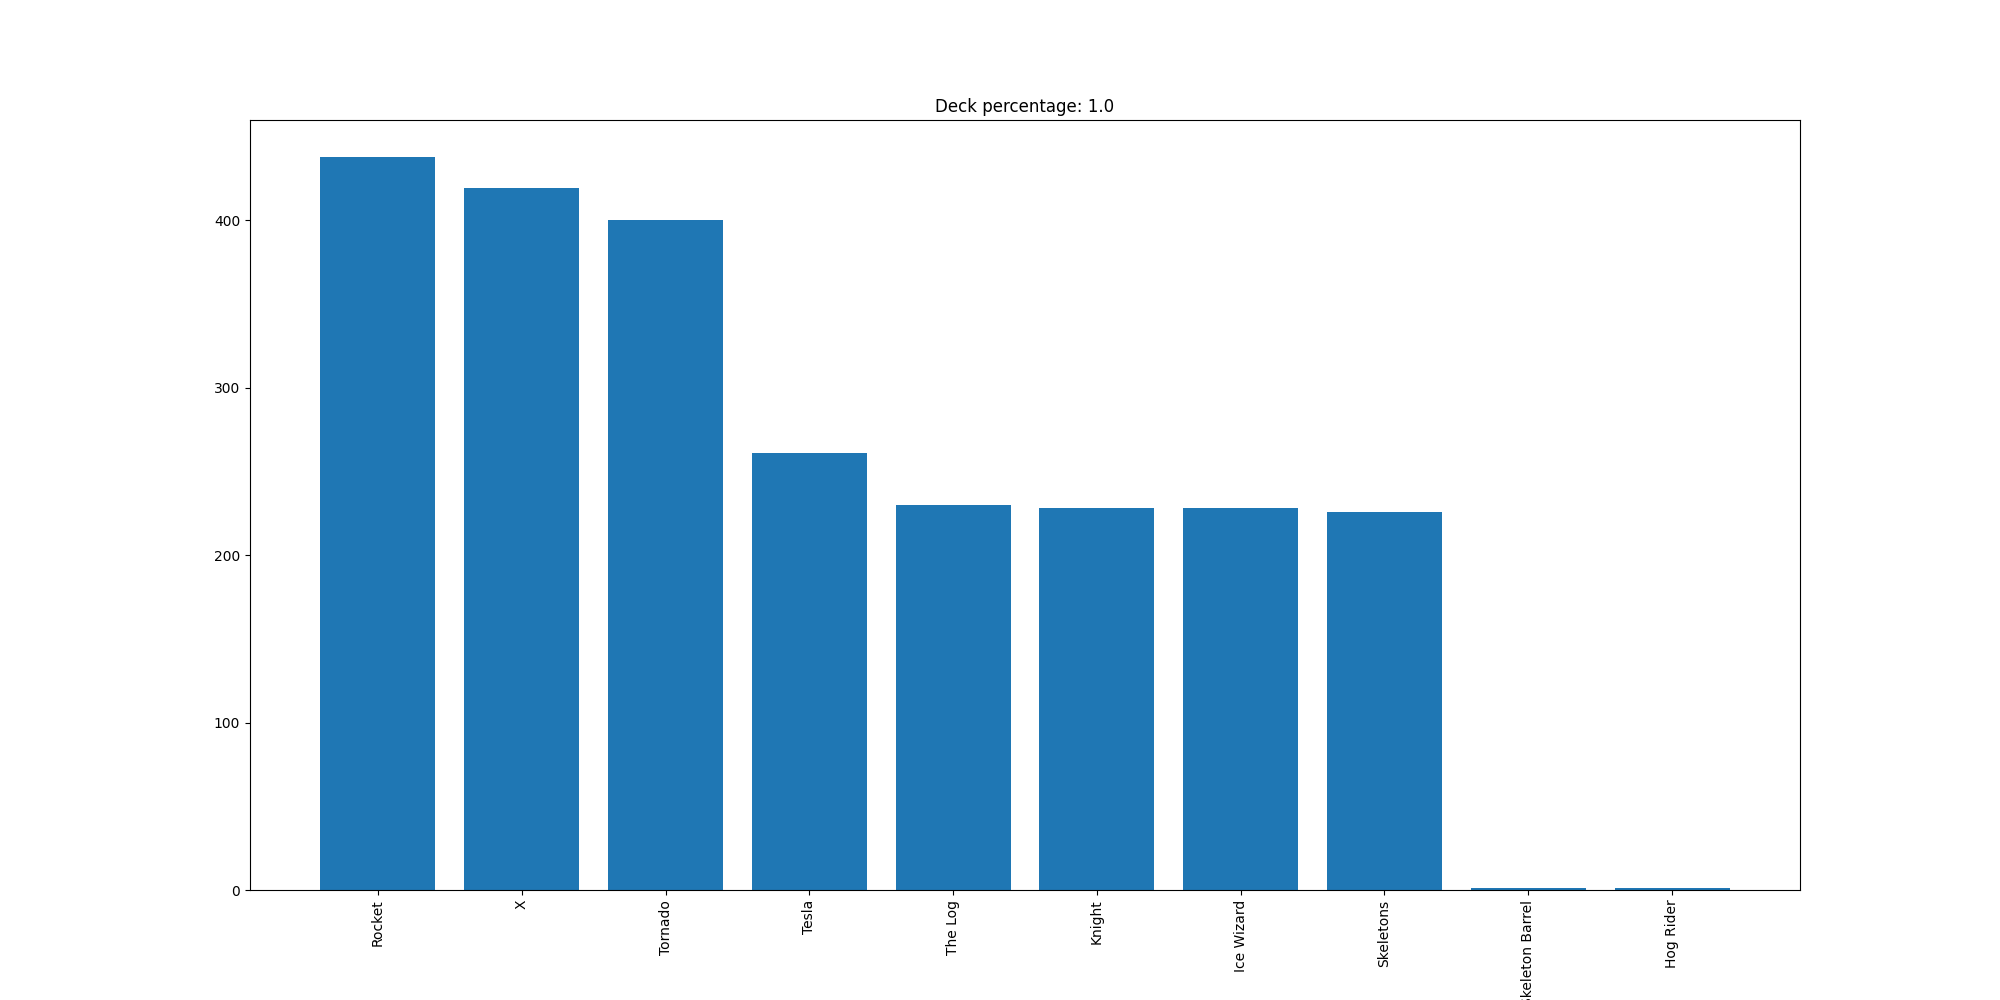

Data behind this chart, as committed beside it:
Rocket, 438
X, 419
Tornado, 400
Tesla, 261
The Log, 230
Knight, 228
Ice Wizard, 228
Skeletons, 226
Skeleton Barrel, 1
Hog Rider, 1
